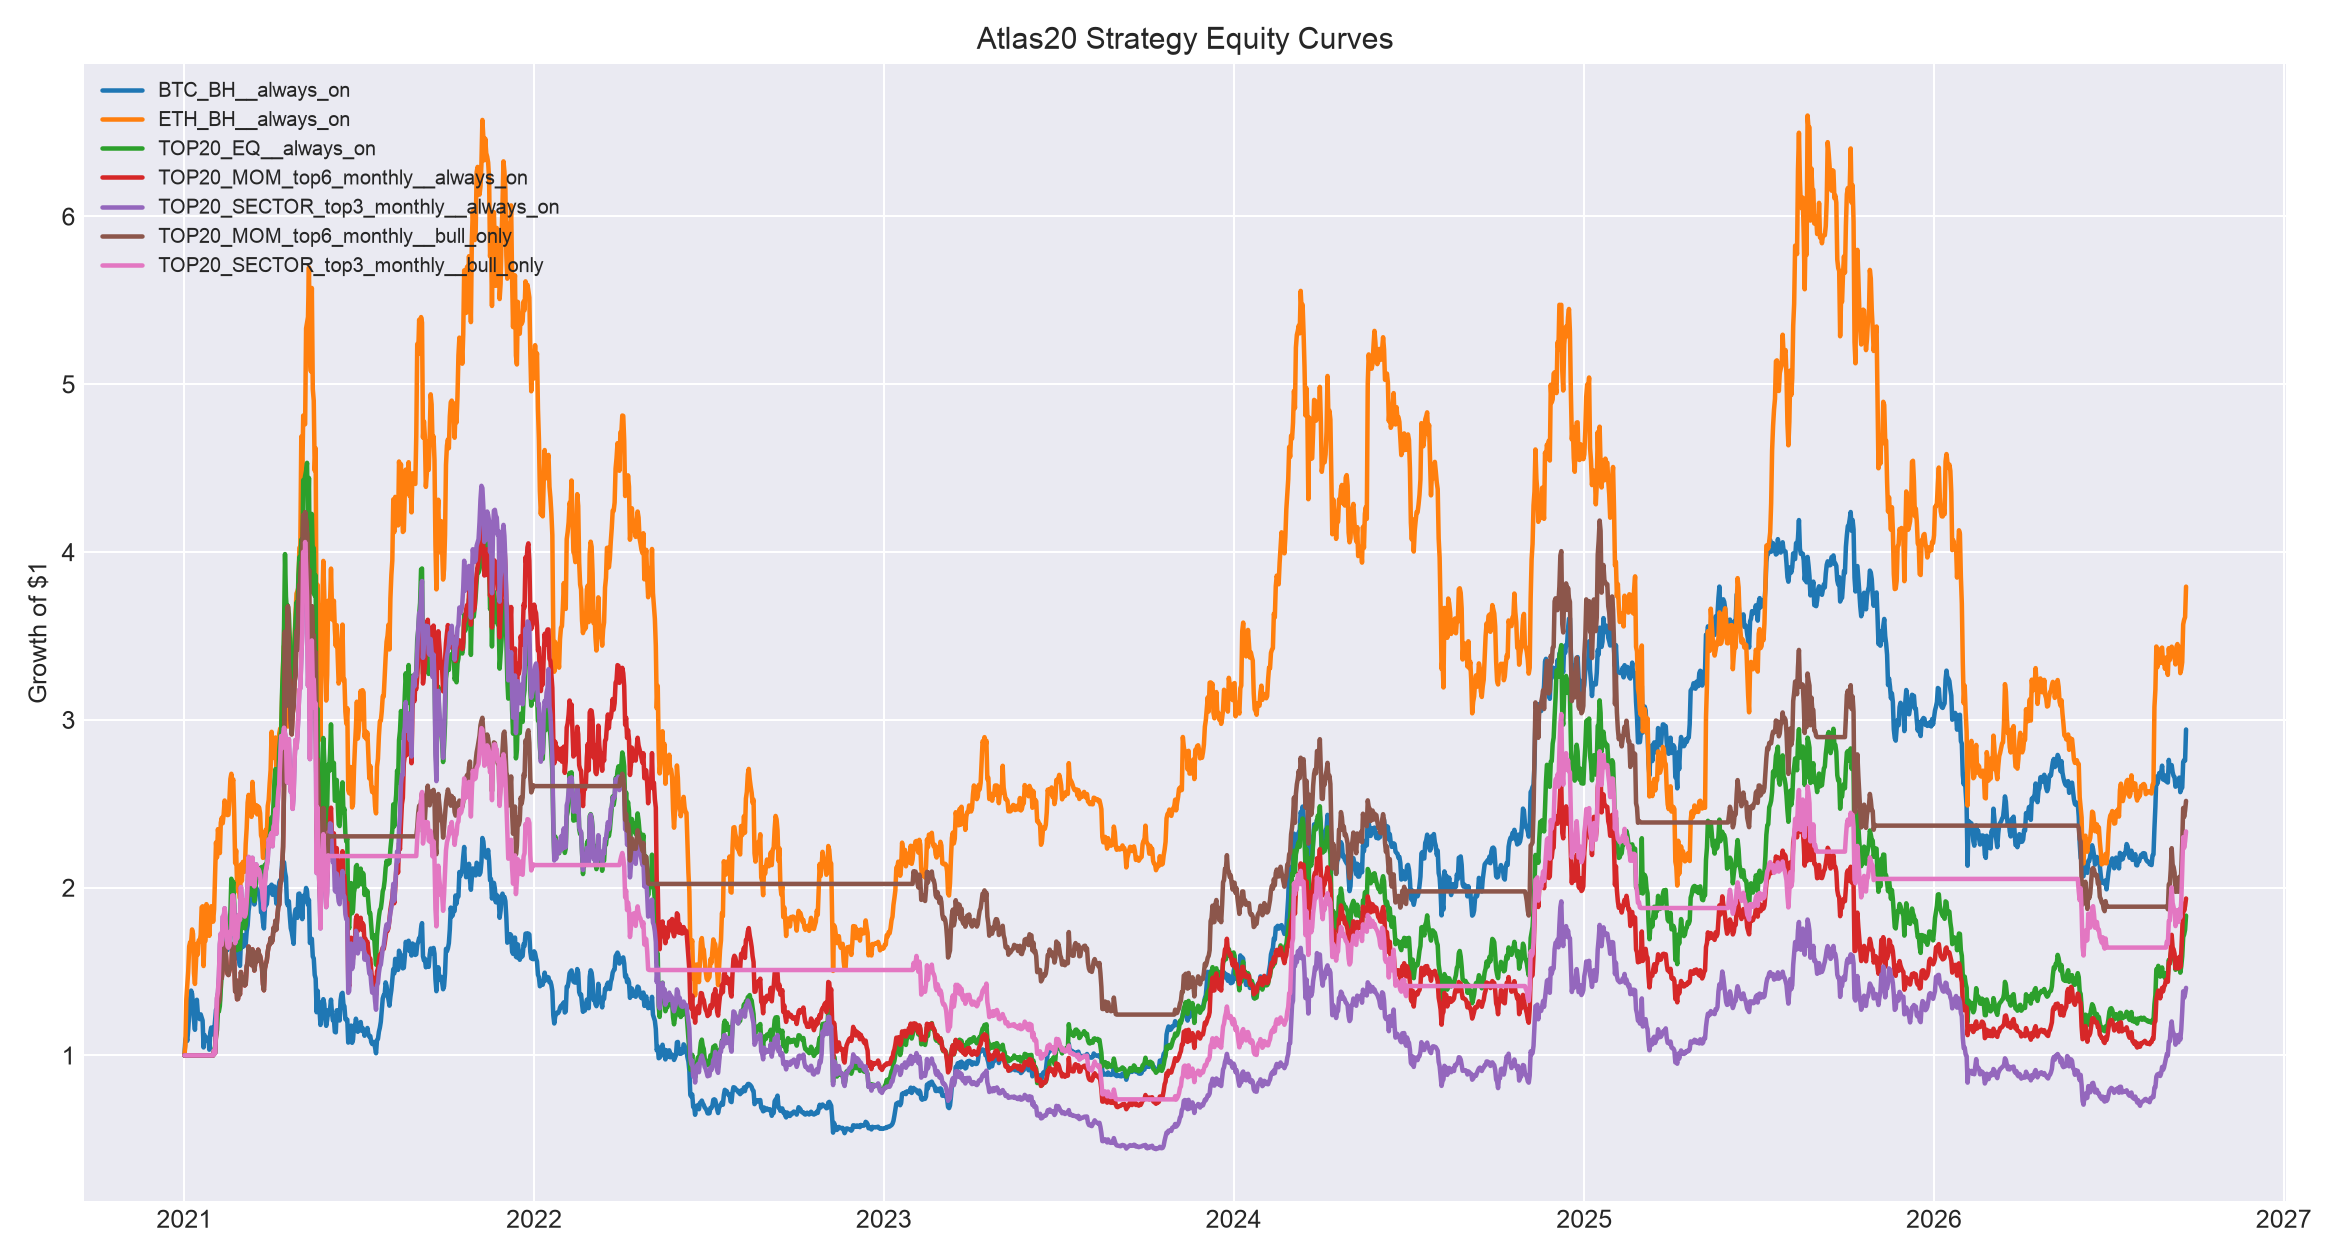

The file beside this chart, header and first rows:
, BTC_BH__always_on, ETH_BH__always_on, TOP20_EQ__always_on, TOP20_MOM_top4_monthly__always_on, TOP20_MOM_top4_biweekly__always_on, TOP20_MOM_top6_monthly__always_on, TOP20_MOM_top6_biweekly__always_on, TOP20_MOM_top8_monthly__always_on, TOP20_MOM_top8_biweekly__always_on, TOP20_SECTOR_top2_monthly__always_on, TOP20_SECTOR_top2_biweekly__always_on, TOP20_SECTOR_top3_monthly__always_on, TOP20_SECTOR_top3_biweekly__always_on, TOP20_SECTOR_top4_monthly__always_on, TOP20_SECTOR_top4_biweekly__always_on, BTC_BH__bull_only, ETH_BH__bull_only, TOP20_EQ__bull_only, TOP20_MOM_top4_monthly__bull_only, TOP20_MOM_top4_biweekly__bull_only, TOP20_MOM_top6_monthly__bull_only, TOP20_MOM_top6_biweekly__bull_only, TOP20_MOM_top8_monthly__bull_only
2021-01-01, 100000, 100000, 100000, 100000, 100000, 100000, 100000, 100000, 100000, 100000, 100000, 100000, 100000, 100000, 100000, 100000, 100000, 100000, 100000, 100000, 100000, 100000, 100000
2021-01-02, 109154, 105835, 100000, 100000, 112393, 100000, 107777, 100000, 107877, 100000, 103940, 100000, 105884, 100000, 108431, 100000, 100000, 100000, 100000, 100000, 100000, 100000, 100000
2021-01-03, 111378, 133297, 100000, 100000, 116490, 100000, 116081, 100000, 120786, 100000, 109160, 100000, 119091, 100000, 117809, 100000, 100000, 100000, 100000, 100000, 100000, 100000, 100000
2021-01-04, 108626, 142141, 100000, 100000, 111005, 100000, 115558, 100000, 119628, 100000, 107898, 100000, 116084, 100000, 113689, 100000, 100000, 100000, 100000, 100000, 100000, 100000, 100000
2021-01-05, 115491, 150309, 100000, 100000, 116366, 100000, 122060, 100000, 130136, 100000, 116742, 100000, 127830, 100000, 123946, 100000, 100000, 100000, 100000, 100000, 100000, 100000, 100000
2021-01-06, 125112, 164944, 100000, 100000, 122654, 100000, 133016, 100000, 142573, 100000, 121071, 100000, 135839, 100000, 130863, 100000, 100000, 100000, 100000, 100000, 100000, 100000, 100000
2021-01-07, 133765, 167481, 100000, 100000, 121173, 100000, 130701, 100000, 138139, 100000, 123056, 100000, 135985, 100000, 129092, 100000, 100000, 100000, 100000, 100000, 100000, 100000, 100000
2021-01-08, 138612, 167279, 100000, 100000, 122056, 100000, 131840, 100000, 137115, 100000, 121949, 100000, 134295, 100000, 127298, 100000, 100000, 100000, 100000, 100000, 100000, 100000, 100000
2021-01-09, 136767, 175051, 100000, 100000, 124491, 100000, 136040, 100000, 143209, 100000, 123986, 100000, 138121, 100000, 131200, 100000, 100000, 100000, 100000, 100000, 100000, 100000, 100000
2021-01-10, 130318, 172478, 100000, 100000, 119538, 100000, 130764, 100000, 136576, 100000, 119808, 100000, 131769, 100000, 125395, 100000, 100000, 100000, 100000, 100000, 100000, 100000, 100000
2021-01-11, 120839, 148961, 100000, 100000, 105609, 100000, 117317, 100000, 120753, 100000, 111031, 100000, 116713, 100000, 111472, 100000, 100000, 100000, 100000, 100000, 100000, 100000, 100000
2021-01-12, 115255, 142579, 100000, 100000, 102851, 100000, 115510, 100000, 119147, 100000, 111243, 100000, 114679, 100000, 109919, 100000, 100000, 100000, 100000, 100000, 100000, 100000, 100000
2021-01-13, 126784, 154508, 100000, 100000, 120423, 100000, 128652, 100000, 135566, 100000, 121033, 100000, 128873, 100000, 126449, 100000, 100000, 100000, 100000, 100000, 100000, 100000, 100000
2021-01-14, 133141, 166494, 100000, 100000, 134639, 100000, 137451, 100000, 145086, 100000, 127293, 100000, 135048, 100000, 136933, 100000, 100000, 100000, 100000, 100000, 100000, 100000, 100000
2021-01-15, 125116, 160124, 100000, 100000, 125467, 100000, 130914, 100000, 140207, 100000, 128088, 100000, 134473, 100000, 133694, 100000, 100000, 100000, 100000, 100000, 100000, 100000, 100000
2021-01-16, 122917, 168555, 100000, 100000, 139303, 100000, 146773, 100000, 153548, 100000, 132649, 100000, 145634, 100000, 142485, 100000, 100000, 100000, 100000, 100000, 100000, 100000, 100000
2021-01-17, 121602, 168095, 100000, 100000, 136963, 100000, 147565, 100000, 153951, 100000, 132831, 100000, 143046, 100000, 141018, 100000, 100000, 100000, 100000, 100000, 100000, 100000, 100000
2021-01-18, 124452, 171799, 100000, 100000, 136242, 100000, 147983, 100000, 155090, 100000, 135892, 100000, 145112, 100000, 143686, 100000, 100000, 100000, 100000, 100000, 100000, 100000, 100000
2021-01-19, 122549, 188199, 100000, 100000, 134527, 100000, 145266, 100000, 154432, 100000, 132625, 100000, 142142, 100000, 141378, 100000, 100000, 100000, 100000, 100000, 100000, 100000, 100000
2021-01-20, 120775, 188879, 100000, 100000, 138855, 100000, 149507, 100000, 157666, 100000, 134084, 100000, 145796, 100000, 143398, 100000, 100000, 100000, 100000, 100000, 100000, 100000, 100000
2021-01-21, 104732, 153255, 100000, 100000, 117957, 100000, 125812, 100000, 132490, 100000, 114434, 100000, 123832, 100000, 122270, 100000, 100000, 100000, 100000, 100000, 100000, 100000, 100000
2021-01-22, 112139, 168961, 100000, 100000, 129356, 100000, 140364, 100000, 146935, 100000, 126920, 100000, 137103, 100000, 134049, 100000, 100000, 100000, 100000, 100000, 100000, 100000, 100000
2021-01-23, 108951, 168207, 100000, 100000, 133691, 100000, 146054, 100000, 150980, 100000, 130791, 100000, 142155, 100000, 137832, 100000, 100000, 100000, 100000, 100000, 100000, 100000, 100000
2021-01-24, 109705, 190154, 100000, 100000, 138868, 100000, 157545, 100000, 162717, 100000, 147922, 100000, 153469, 100000, 146813, 100000, 100000, 100000, 100000, 100000, 100000, 100000, 100000
2021-01-25, 109966, 180973, 100000, 100000, 134122, 100000, 151501, 100000, 156893, 100000, 141000, 100000, 148833, 100000, 142337, 100000, 100000, 100000, 100000, 100000, 100000, 100000, 100000
2021-01-26, 110658, 185433, 100000, 100000, 139575, 100000, 158348, 100000, 162980, 100000, 148254, 100000, 156130, 100000, 147437, 100000, 100000, 100000, 100000, 100000, 100000, 100000, 100000
2021-01-27, 103396, 171240, 100000, 100000, 125733, 100000, 147827, 100000, 151959, 100000, 144613, 100000, 146802, 100000, 137792, 100000, 100000, 100000, 100000, 100000, 100000, 100000, 100000
2021-01-28, 113703, 182076, 100000, 100000, 138217, 100000, 160896, 100000, 165085, 100000, 154700, 100000, 157287, 100000, 149950, 100000, 100000, 100000, 100000, 100000, 100000, 100000, 100000
2021-01-29, 116591, 188913, 100000, 100000, 139217, 100000, 160328, 100000, 165780, 100000, 153760, 100000, 157397, 100000, 150351, 100000, 100000, 100000, 100000, 100000, 100000, 100000, 100000
2021-01-30, 116432, 188037, 100000, 100000, 133569, 100000, 161605, 100000, 167539, 100000, 144426, 100000, 143906, 100000, 141888, 100000, 100000, 100000, 100000, 100000, 100000, 100000, 100000
2021-01-31, 112508, 179684, 100000, 100000, 135779, 100000, 159256, 100000, 163748, 100000, 148570, 100000, 147979, 100000, 143168, 100000, 100000, 100000, 100000, 100000, 100000, 100000, 100000
2021-02-01, 113944, 187071, 103399, 100891, 138121, 102500, 164478, 104404, 172005, 101167, 152049, 103086, 150999, 102531, 145727, 101074, 103902, 103399, 100891, 100000, 102500, 100000, 104404
2021-02-02, 120648, 207041, 105296, 97235, 133492, 101316, 162833, 105778, 174358, 96588, 145709, 101218, 149701, 102095, 146236, 107021, 114995, 105296, 97235, 100000, 101316, 100000, 105778
2021-02-03, 127313, 226953, 111905, 105297, 143938, 112003, 179294, 115724, 190211, 108176, 162367, 114754, 171079, 113748, 163783, 112933, 126054, 111905, 105297, 100000, 112003, 100000, 115724
2021-02-04, 125458, 217914, 114889, 124402, 167779, 125498, 199047, 125206, 204524, 132291, 195182, 134084, 195996, 127611, 180684, 111288, 121033, 114889, 124402, 100000, 125498, 100000, 125206
2021-02-05, 129597, 234843, 126182, 127167, 173269, 132248, 211284, 134945, 221630, 131143, 195873, 137522, 198562, 132248, 185589, 114959, 130436, 126182, 127167, 100000, 132248, 100000, 134945
2021-02-06, 133408, 229267, 126227, 128165, 172073, 131791, 208504, 137471, 224214, 135628, 198802, 147189, 202548, 138047, 186282, 118340, 127339, 126227, 128165, 100000, 131791, 100000, 137471
2021-02-07, 132176, 220574, 129472, 140394, 184743, 139046, 216817, 143588, 231813, 153764, 219976, 166044, 221908, 151903, 199721, 117247, 122511, 129472, 140394, 100000, 139046, 100000, 143588
2021-02-08, 156955, 238664, 139797, 143868, 189800, 146510, 228866, 151139, 244288, 157133, 225486, 172572, 233218, 157534, 208917, 139227, 132558, 139797, 143868, 100000, 146510, 100000, 151139
2021-02-09, 157922, 241591, 148096, 141245, 187969, 146009, 229489, 151726, 246341, 148980, 215667, 165903, 224162, 154893, 205949, 140085, 134184, 148096, 141245, 100000, 146009, 100000, 151726
2021-02-10, 152612, 238340, 155269, 146348, 194818, 151800, 238728, 164047, 266639, 155834, 225838, 182637, 232299, 166632, 210568, 135374, 132378, 155269, 146348, 100000, 151800, 100000, 164047
2021-02-11, 162774, 243744, 162971, 146017, 195148, 156090, 246293, 167547, 272946, 153966, 224171, 182102, 233394, 167351, 213022, 144389, 135380, 162971, 146017, 100000, 156090, 100000, 167547
2021-02-12, 161400, 251907, 174424, 148866, 199285, 166498, 263219, 175841, 286845, 157001, 229105, 187697, 243398, 174602, 224739, 143170, 139914, 174424, 148866, 100000, 166498, 100000, 175841
2021-02-13, 160043, 247886, 179792, 142996, 186998, 162491, 249484, 171838, 272949, 149336, 218749, 179963, 232423, 172623, 213522, 141967, 137681, 179792, 142996, 93815, 162491, 94732, 171838
2021-02-14, 165519, 246653, 173348, 137017, 173662, 154138, 234645, 163415, 259901, 142515, 209587, 170653, 226344, 164744, 204577, 146824, 136996, 173348, 137017, 87125, 154138, 89098, 163415
2021-02-15, 162895, 243197, 170161, 130795, 168209, 148656, 229214, 159519, 259103, 134371, 198866, 164945, 212641, 159674, 195244, 144497, 135076, 170161, 130795, 84389, 148656, 87035, 159519
2021-02-16, 167159, 243371, 171575, 127283, 162422, 147897, 228511, 159322, 263261, 130042, 193746, 164170, 208243, 158428, 191441, 148278, 135173, 171575, 127283, 81486, 147897, 86768, 159322
2021-02-17, 177179, 252580, 180407, 126657, 162981, 150649, 233778, 162747, 274379, 129108, 193552, 165283, 227145, 159576, 205541, 157167, 140288, 180407, 126657, 81766, 150649, 88768, 162747
2021-02-18, 175584, 264740, 184784, 131596, 174640, 152508, 242188, 165825, 288195, 137440, 203379, 173850, 256117, 166205, 228578, 155752, 147041, 184784, 131596, 87615, 152508, 91962, 165825
2021-02-19, 189882, 267844, 205280, 125758, 168215, 152259, 239949, 166343, 321639, 130250, 193631, 172256, 328555, 167520, 277817, 168436, 148765, 205280, 125758, 84392, 152259, 91112, 166343
2021-02-20, 190601, 262292, 198490, 135803, 177456, 165666, 272342, 183078, 326192, 143993, 217730, 195224, 299987, 184077, 262510, 169073, 145682, 198490, 135803, 89028, 165666, 103411, 183078
2021-02-21, 195495, 264487, 203522, 135841, 176716, 166401, 271785, 182970, 335383, 144540, 218106, 195402, 323269, 184258, 277895, 173414, 146901, 203522, 135841, 88657, 166401, 103200, 182970
2021-02-22, 184172, 243498, 190757, 129603, 167806, 156869, 258729, 174314, 317329, 137941, 208945, 188263, 300381, 176009, 259783, 163370, 135243, 190757, 129603, 84187, 156869, 98243, 174314
2021-02-23, 165883, 214558, 166352, 117258, 146845, 138075, 229045, 152984, 281539, 124113, 189319, 166886, 262700, 153649, 226612, 147147, 119170, 166352, 117258, 73671, 138075, 86971, 152984
2021-02-24, 168876, 222261, 174060, 125568, 161709, 144770, 242426, 162047, 297518, 134323, 202348, 180136, 288917, 166111, 249060, 149802, 123448, 174060, 125568, 81128, 144770, 92052, 162047
2021-02-25, 160003, 201645, 162697, 116839, 152594, 133426, 226678, 153101, 276366, 123047, 186831, 169597, 263613, 154433, 230538, 141931, 111998, 162697, 116839, 76555, 133426, 86072, 153101
2021-02-26, 157441, 197591, 164173, 115820, 159351, 133668, 232657, 158860, 279838, 121865, 185138, 176979, 255303, 160543, 229232, 139659, 109746, 164173, 115820, 79945, 133668, 88343, 158860
2021-02-27, 156927, 199496, 169435, 117351, 160895, 139676, 237383, 166528, 286045, 122966, 187361, 183816, 257213, 166827, 232060, 139203, 110804, 169435, 117351, 80719, 139676, 90137, 166528
2021-02-28, 153358, 193494, 163340, 115229, 155618, 136278, 230316, 162955, 277927, 120144, 181790, 180743, 246862, 162787, 224446, 136036, 107470, 163340, 115229, 78072, 136278, 87454, 162955
2021-03-01, 168624, 213807, 177211, 126386, 170662, 149686, 252874, 178463, 304509, 132648, 200670, 200345, 273713, 181371, 250172, 149579, 118752, 177211, 126386, 85620, 149686, 96019, 178463
... 2,030 more rows
